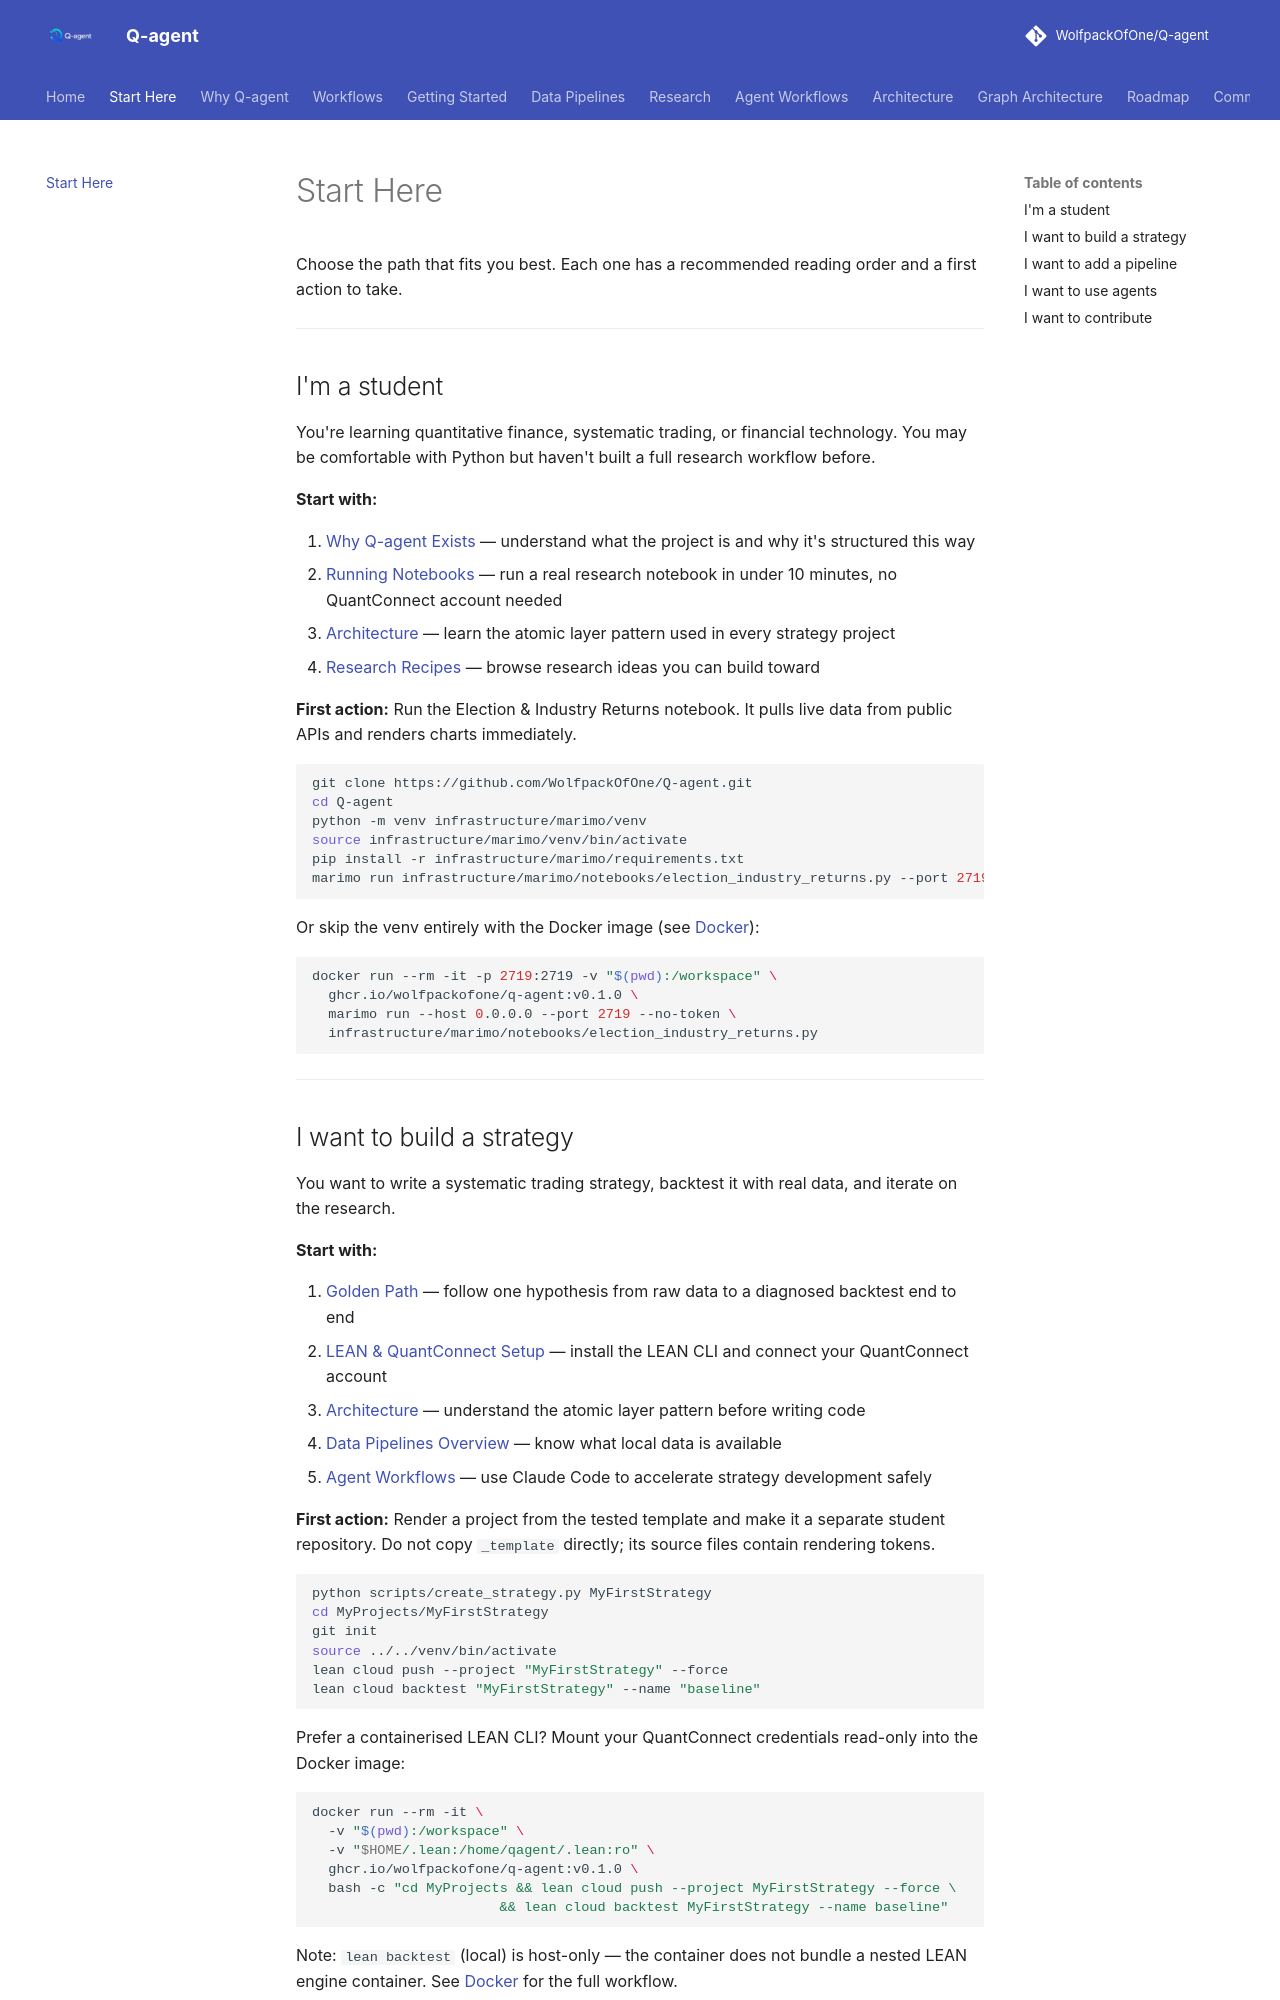

repository: WolfpackOfOne/Q-agent · page: start-here/index.html · generator: mkdocs

# Start Here

Choose the path that fits you best. Each one has a recommended reading order and a first action to take.

---

## I'm a student { #student }

You're learning quantitative finance, systematic trading, or financial technology. You may be comfortable with Python but haven't built a full research workflow before.

**Start with:**

1. [Why Q-agent Exists](why-q-agent.md) — understand what the project is and why it's structured this way
2. [Running Notebooks](notebooks.md) — run a real research notebook in under 10 minutes, no QuantConnect account needed
3. [Architecture](architecture.md) — learn the atomic layer pattern used in every strategy project
4. [Research Recipes](research-recipes.md) — browse research ideas you can build toward

**First action:** Run the Election & Industry Returns notebook. It pulls live data from public APIs and renders charts immediately.

```bash
git clone https://github.com/WolfpackOfOne/Q-agent.git
cd Q-agent
python -m venv infrastructure/marimo/venv
source infrastructure/marimo/venv/bin/activate
pip install -r infrastructure/marimo/requirements.txt
marimo run infrastructure/marimo/notebooks/election_industry_returns.py --port 2719
```

Or skip the venv entirely with the Docker image (see [Docker](docker.md)):

```bash
docker run --rm -it -p 2719:2719 -v "$(pwd):/workspace" \
  ghcr.io/wolfpackofone/q-agent:v0.1.0 \
  marimo run --host 0.0.0.0 --port 2719 --no-token \
  infrastructure/marimo/notebooks/election_industry_returns.py
```

---
